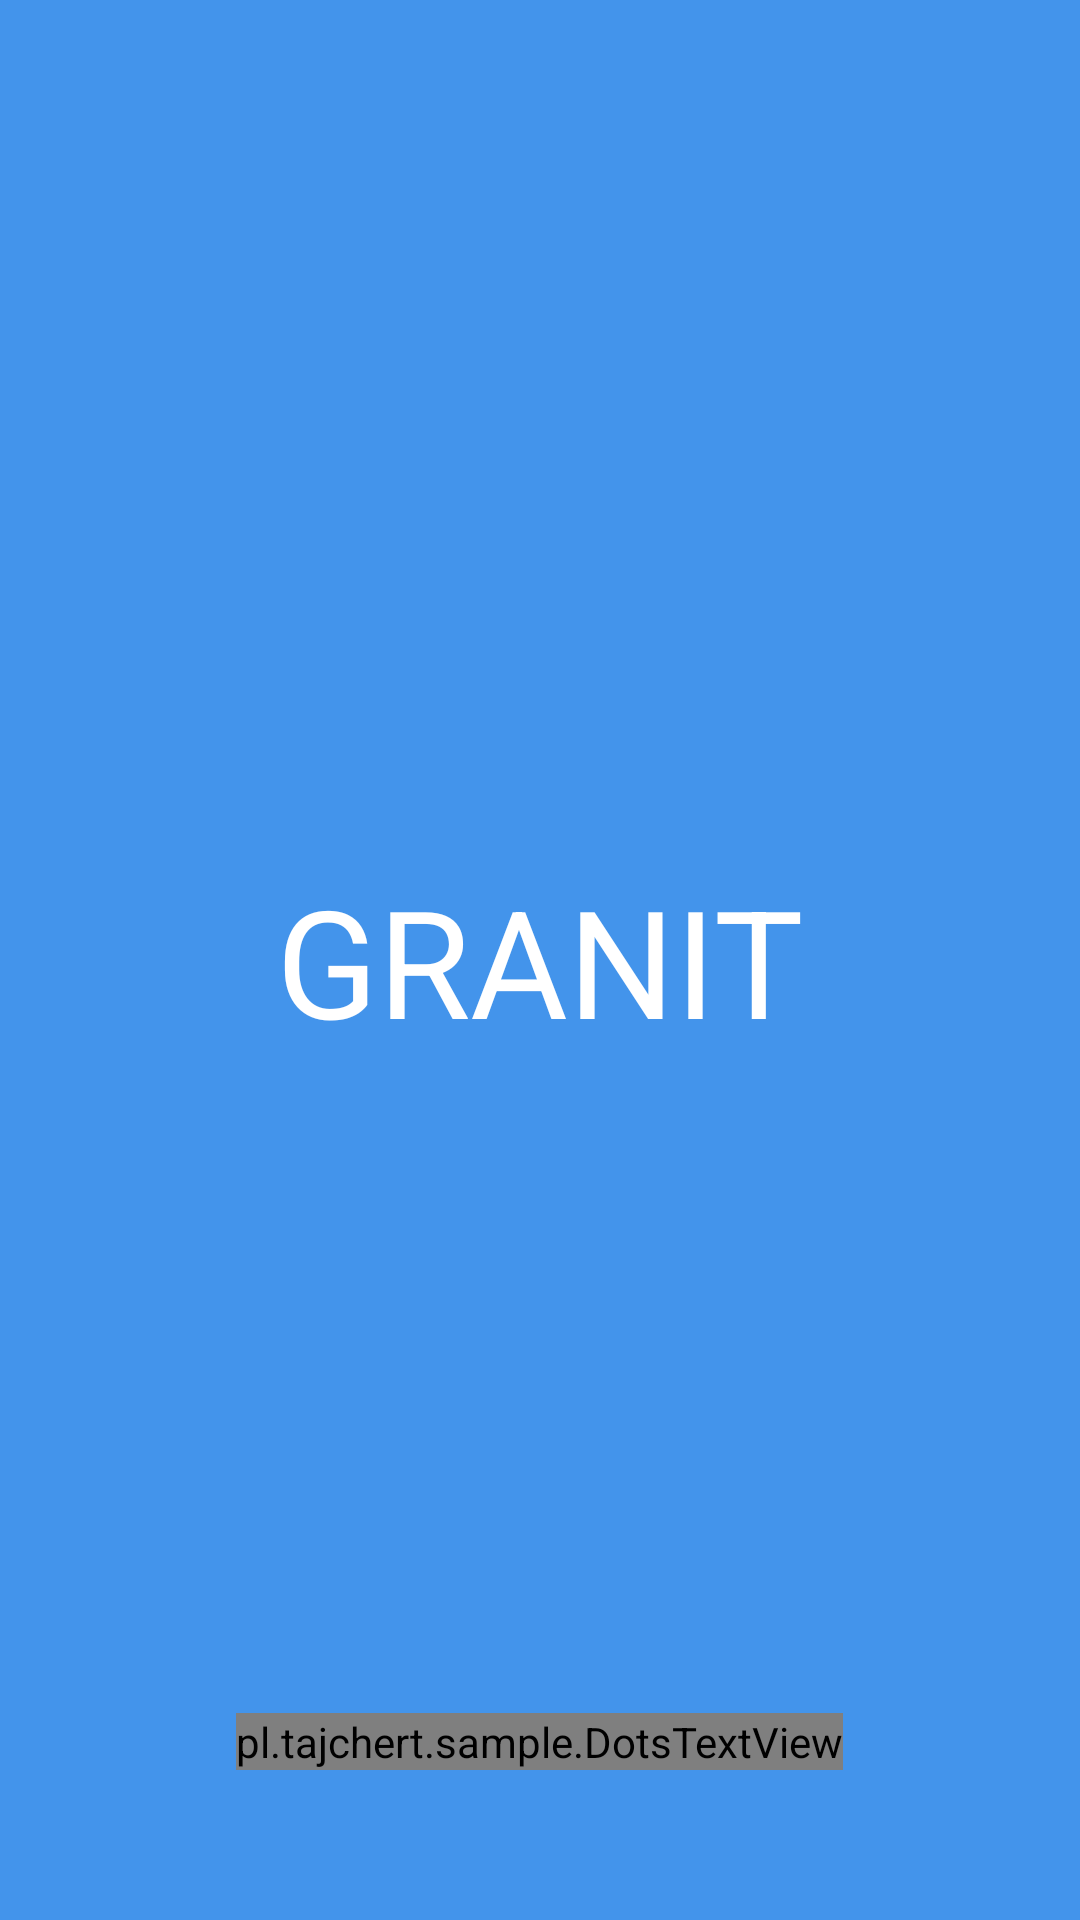

Write the Android layout XML for this screen, with the resource values it uses.
<!-- AndroidManifest.xml: application theme AppTheme -->
<!-- res/layout/activity_splash.xml -->
<?xml version="1.0" encoding="utf-8"?>
<RelativeLayout
    xmlns:android="http://schemas.android.com/apk/res/android"
    xmlns:tools="http://schemas.android.com/tools"
    android:layout_width="match_parent"
    android:layout_height="match_parent"
    android:paddingBottom="@dimen/activity_vertical_margin"
    android:paddingLeft="@dimen/activity_horizontal_margin"
    android:paddingRight="@dimen/activity_horizontal_margin"
    android:paddingTop="@dimen/activity_vertical_margin"
    android:background="@color/background"
    tools:context="ru.ileet.granit.ui.activities.SplashActivity">

    <TextView
        android:layout_width="wrap_content"
        android:layout_height="wrap_content"
        android:textAppearance="?android:attr/textAppearanceLarge"
        android:text="GRANIT"
        android:id="@+id/textLogo"
        android:textSize="50sp"
        android:textColor="#fff"
        android:layout_centerInParent="true"/>
    <pl.tajchert.sample.DotsTextView
        xmlns:dots="http://schemas.android.com/apk/res-auto"
        android:layout_width="wrap_content"
        android:layout_height="wrap_content"
        android:id="@+id/dots"
        android:textSize="45sp"
        android:textColor="#fff"
        dots:autoplay="true"
        dots:period="1000"
        android:layout_centerHorizontal="true"
        android:layout_alignParentBottom="true"
        android:layout_marginBottom="50dp"/>

    <TextView
        android:id="@+id/noConnecting"
        android:layout_width="wrap_content"
        android:layout_height="wrap_content"
        android:text="Нет соединения с сервером!"
        android:textColor="@color/noconnecting"
        android:visibility="invisible"
        android:layout_centerHorizontal="true"
        android:layout_alignParentBottom="true"
        android:layout_marginBottom="50dp"/>

</RelativeLayout>
<!-- resources referenced by this layout -->
<resources>
  <color name="background">@color/colorPrimary</color>
  <color name="noconnecting">#FFEB4346</color>
  <style name="AppTheme" parent="Theme.AppCompat.Light.NoActionBar">
          
          <item name="colorPrimary">@color/colorPrimary</item>
          <item name="colorPrimaryDark">@color/colorPrimaryDark</item>
      </style>
  <color name="colorPrimary">#4394eb</color>
  <color name="colorPrimaryDark">@color/colorPrimary</color>
</resources>
